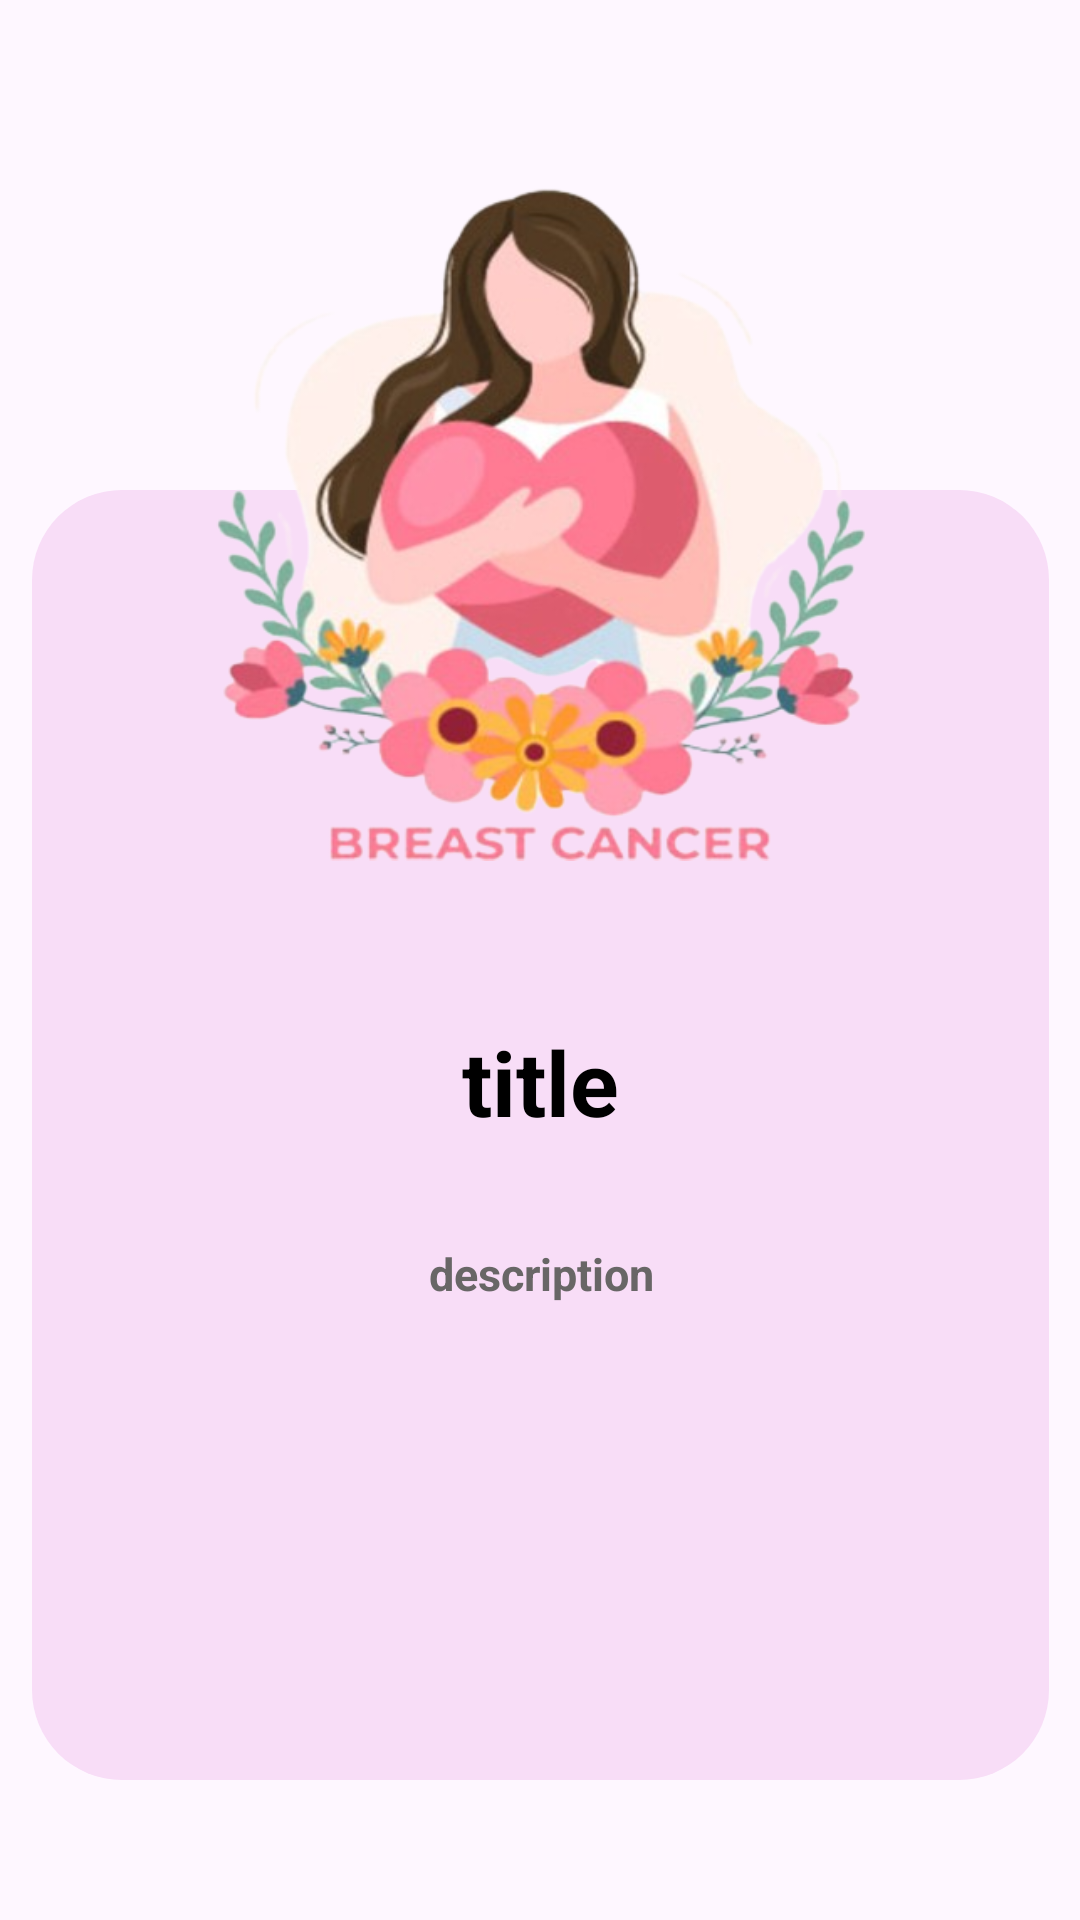

Produce the Android XML layout that renders to this screen, including the resource entries it uses.
<!-- AndroidManifest.xml: application theme Theme.Vitrox2 -->
<!-- res/layout/layout_screen.xml -->
<?xml version="1.0" encoding="utf-8"?>
<androidx.constraintlayout.widget.ConstraintLayout xmlns:android="http://schemas.android.com/apk/res/android"
    xmlns:app="http://schemas.android.com/apk/res-auto"
    xmlns:tools="http://schemas.android.com/tools"
    android:id="@+id/main"
    android:layout_width="match_parent"
    android:layout_height="match_parent">

    <androidx.constraintlayout.widget.ConstraintLayout
        android:layout_width="match_parent"
        android:layout_height="match_parent"
        tools:layout_editor_absoluteX="-16dp"
        tools:layout_editor_absoluteY="-16dp">

        <ImageView
            android:id="@+id/semiTrans"
            android:layout_width="339dp"
            android:layout_height="430dp"
            app:layout_constraintBottom_toBottomOf="parent"
            app:layout_constraintEnd_toEndOf="parent"
            app:layout_constraintStart_toStartOf="parent"
            app:layout_constraintTop_toTopOf="parent"
            app:layout_constraintVertical_bias="0.777"
            app:srcCompat="@drawable/semi_transparent" />

        <ImageView
            android:id="@+id/main_image"
            android:layout_width="338dp"
            android:layout_height="340dp"
            android:layout_marginBottom="252dp"
            app:layout_constraintBottom_toBottomOf="@+id/semiTrans"
            app:layout_constraintEnd_toEndOf="@+id/semiTrans"
            app:layout_constraintHorizontal_bias="0.0"
            app:layout_constraintStart_toStartOf="@+id/semiTrans"
            app:srcCompat="@drawable/introo1" />

        <TextView
            android:id="@+id/main_title"
            android:layout_width="wrap_content"
            android:layout_height="39dp"
            android:paddingStart="16dp"
            android:paddingEnd="16dp"
            android:text="title"
            android:textAlignment="center"
            android:textColor="@color/black"
            android:textSize="30sp"
            android:textStyle="bold"
            app:layout_constraintBottom_toBottomOf="@+id/semiTrans"
            app:layout_constraintEnd_toEndOf="@+id/semiTrans"
            app:layout_constraintStart_toStartOf="@+id/semiTrans"
            app:layout_constraintTop_toTopOf="@+id/semiTrans"
            app:layout_constraintVertical_bias="0.453" />

        <TextView
            android:id="@+id/main_description"
            android:layout_width="312dp"
            android:layout_height="wrap_content"
            android:layout_marginTop="28dp"
            android:text="description"
            android:textAlignment="center"
            android:textColor="@color/grey"
            android:textSize="15sp"
            android:textStyle="bold"
            app:layout_constraintBottom_toBottomOf="@+id/semiTrans"
            app:layout_constraintEnd_toEndOf="@+id/semiTrans"
            app:layout_constraintStart_toStartOf="@+id/semiTrans"
            app:layout_constraintTop_toBottomOf="@+id/main_title"
            app:layout_constraintVertical_bias="0.042" />

    </androidx.constraintlayout.widget.ConstraintLayout>
</androidx.constraintlayout.widget.ConstraintLayout>
<!-- resources referenced by this layout -->
<resources>
  <color name="black">#FF000000</color>
  <color name="grey">#686666</color>
  <!-- drawable introo1: png bitmap (drawable, 200658 bytes) -->
  <!-- drawable semi_transparent (drawable) -->
  <?xml version="1.0" encoding="utf-8"?>
  <shape xmlns:android="http://schemas.android.com/apk/res/android">
      <corners
          android:radius="30dp">
      </corners>
      <solid
          android:color="#F8DDF7">
      </solid>
  </shape>
  <style name="Theme.Vitrox2" parent="Base.Theme.Vitrox2" />
  <style name="Base.Theme.Vitrox2" parent="Theme.Material3.DayNight.NoActionBar">
          
          
      </style>
</resources>
